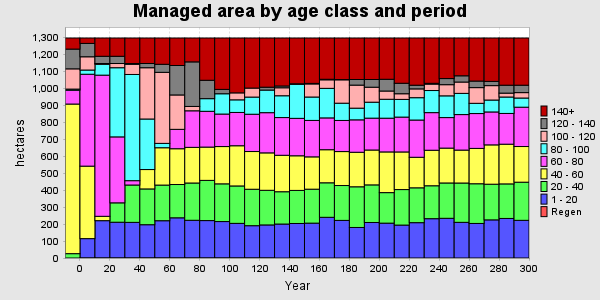

The file beside this chart, header and first rows:
PERIOD, YEAR, PERIODWIDTH, Regen, 1 - 20, 20 - 40, 40 - 60, 60 - 80, 80 - 100, 100 - 120, 120 - 140, 140+, TOTAL
0, 0, 10, 0, 0, 25.69, 882.8, 81.6, 6.694, 119.4, 116.5, 65.42, 1298
1, 10, 10, 0, 114.4, 0, 427.7, 542.2, 24.85, 78.24, 78.78, 31.96, 1298
2, 20, 10, 0, 220.3, 0, 25.69, 833, 63.97, 4.702, 42.59, 107.9, 1298
3, 30, 10, 0, 211.1, 114.4, 0, 389.1, 408.1, 24.85, 42.59, 107.9, 1298
4, 40, 10, 0, 210.3, 220.3, 0, 25.69, 626.6, 59.98, 4.702, 150.5, 1298
5, 50, 10, 0, 196.4, 211.1, 114.4, 0, 298.2, 302.6, 24.85, 150.5, 1298
6, 60, 10, 0, 220, 210.3, 220.3, 0, 25.69, 419.2, 47.35, 155.2, 1298
7, 70, 10, 0, 237.2, 196.4, 211.1, 114.4, 0, 203, 173.7, 162.3, 1298
8, 80, 10, 0, 222.6, 220, 210.3, 215.7, 0, 25.69, 262.9, 140.9, 1298
9, 90, 10, 0, 220.8, 237.2, 196.4, 211.1, 74.61, 0, 108.5, 249.4, 1298
10, 100, 10, 0, 215.1, 222.6, 220, 191.7, 119.8, 0, 25.69, 303.2, 1298
11, 110, 10, 0, 204.4, 220.8, 237.2, 196.4, 74.47, 41.07, 0, 323.8, 1298
12, 120, 10, 0, 190.7, 215.1, 222.6, 220, 101.2, 53.06, 0, 295.5, 1298
13, 130, 10, 0, 195.2, 204.4, 220.8, 237.2, 133.3, 0, 16.92, 290.3, 1298
14, 140, 10, 0, 200.4, 190.7, 215.1, 222.6, 128.7, 47.16, 10.45, 283.1, 1298
15, 150, 10, 0, 203.7, 195.2, 204.4, 220.8, 200.8, 3.168, 0, 270.1, 1298
16, 160, 10, 0, 205.7, 200.4, 190.7, 215.1, 138, 77.25, 3.168, 267.8, 1298
17, 170, 10, 0, 240.1, 203.7, 195.2, 187.7, 174.3, 50.42, 3.168, 243.5, 1298
18, 180, 10, 0, 221.9, 205.7, 200.4, 183.6, 101.8, 138, 1.39, 245.3, 1298
19, 190, 10, 0, 180.1, 240.1, 203.7, 191.3, 68.89, 136, 33.11, 244.9, 1298
20, 200, 10, 0, 209.6, 221.9, 205.7, 188, 94.17, 88.4, 45.48, 244.9, 1298
21, 210, 10, 0, 205.7, 180.1, 240.1, 199, 111.7, 48.68, 69.21, 243.6, 1298
22, 220, 10, 0, 194.3, 209.6, 221.9, 205.7, 104.4, 33.39, 61.79, 267.1, 1298
23, 230, 10, 0, 208.5, 205.7, 180.1, 219.7, 131.9, 52.01, 21.59, 278.6, 1298
24, 240, 10, 0, 232, 194.3, 209.6, 221.9, 130.4, 37.87, 4.644, 267.4, 1298
25, 250, 10, 0, 234.3, 208.5, 205.7, 180.1, 128.2, 65.88, 36.02, 239.4, 1298
26, 260, 10, 0, 210.5, 232, 194.3, 209.6, 125, 66.96, 36.84, 223, 1298
27, 270, 10, 0, 203.9, 234.3, 208.5, 205.7, 60.35, 92.7, 38.59, 254.1, 1298
28, 280, 10, 0, 225.1, 210.5, 232, 194.3, 70.32, 85.03, 24.99, 256, 1298
29, 290, 10, 0, 233.4, 203.9, 234.3, 181.4, 96.97, 22.96, 46.74, 278.5, 1298
30, 300, 10, 0, 222.3, 225.1, 210.5, 232, 54.12, 31.93, 43.73, 278.5, 1298
